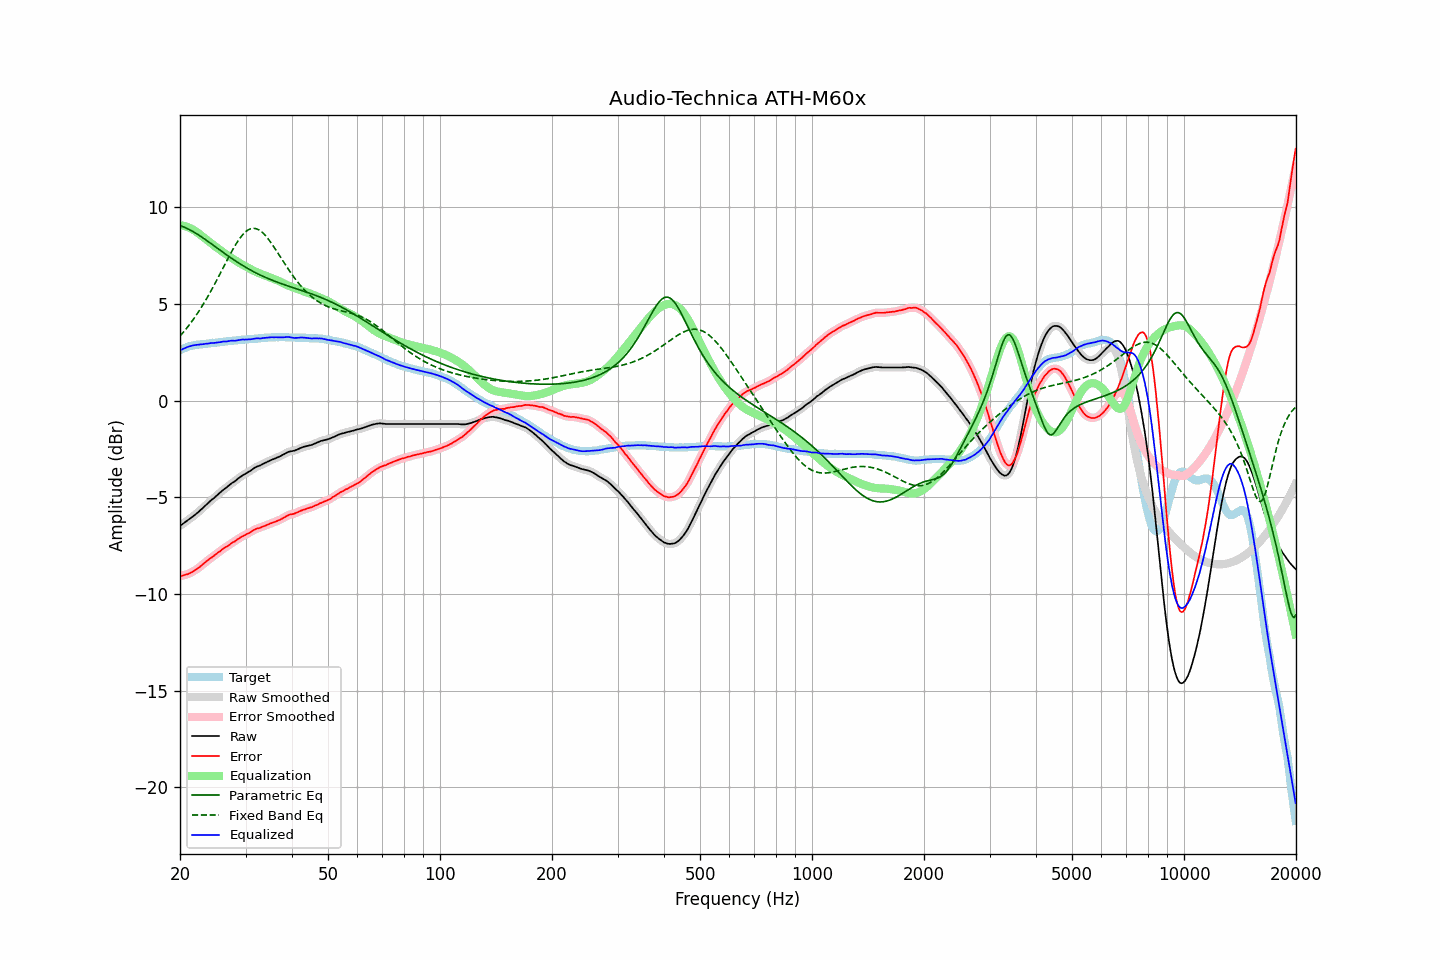

Data behind this chart, as committed beside it:
frequency, raw, error, smoothed, error_smoothed, equalization, parametric_eq, fixed_band_eq, equalized_raw, equalized_smoothed, target
20.00, -6.47, -9.07, -6.47, -9.07, 9.07, 9.04, 3.33, 2.60, 2.60, 2.60
20.20, -6.42, -9.06, -6.42, -9.06, 9.06, 9.02, 3.43, 2.64, 2.64, 2.64
20.40, -6.36, -9.04, -6.36, -9.04, 9.04, 8.99, 3.52, 2.68, 2.68, 2.68
20.61, -6.30, -9.01, -6.30, -9.02, 9.02, 8.95, 3.62, 2.72, 2.72, 2.71
20.81, -6.24, -8.99, -6.24, -8.99, 8.99, 8.92, 3.73, 2.75, 2.75, 2.75
21.02, -6.18, -8.97, -6.18, -8.97, 8.96, 8.88, 3.83, 2.78, 2.78, 2.79
21.23, -6.12, -8.93, -6.12, -8.93, 8.93, 8.83, 3.94, 2.81, 2.81, 2.81
21.44, -6.06, -8.89, -6.06, -8.89, 8.89, 8.79, 4.05, 2.83, 2.83, 2.83
21.66, -5.99, -8.84, -5.99, -8.84, 8.84, 8.74, 4.16, 2.85, 2.85, 2.85
21.87, -5.93, -8.79, -5.93, -8.79, 8.79, 8.70, 4.28, 2.86, 2.87, 2.86
22.09, -5.86, -8.74, -5.86, -8.74, 8.74, 8.65, 4.40, 2.88, 2.88, 2.88
22.31, -5.79, -8.68, -5.79, -8.68, 8.68, 8.59, 4.52, 2.89, 2.89, 2.89
22.54, -5.72, -8.62, -5.72, -8.62, 8.61, 8.54, 4.65, 2.89, 2.90, 2.90
22.76, -5.64, -8.55, -5.64, -8.55, 8.55, 8.48, 4.78, 2.91, 2.90, 2.91
22.99, -5.57, -8.48, -5.57, -8.48, 8.48, 8.43, 4.91, 2.91, 2.92, 2.91
23.22, -5.49, -8.41, -5.49, -8.41, 8.42, 8.37, 5.05, 2.92, 2.93, 2.92
23.45, -5.41, -8.34, -5.42, -8.34, 8.35, 8.31, 5.19, 2.94, 2.93, 2.93
23.69, -5.34, -8.28, -5.34, -8.28, 8.28, 8.25, 5.33, 2.94, 2.95, 2.94
23.92, -5.26, -8.21, -5.26, -8.21, 8.22, 8.20, 5.48, 2.96, 2.96, 2.95
24.16, -5.18, -8.15, -5.18, -8.15, 8.15, 8.14, 5.63, 2.97, 2.97, 2.97
24.40, -5.11, -8.10, -5.11, -8.09, 8.09, 8.07, 5.78, 2.98, 2.98, 2.99
24.65, -5.05, -8.03, -5.05, -8.03, 8.03, 8.01, 5.93, 2.98, 2.98, 2.98
24.89, -4.98, -7.97, -4.98, -7.97, 7.97, 7.95, 6.09, 2.99, 2.99, 2.99
25.14, -4.90, -7.90, -4.91, -7.91, 7.90, 7.89, 6.25, 3.00, 3.00, 3.00
25.39, -4.83, -7.84, -4.83, -7.84, 7.84, 7.83, 6.41, 3.01, 3.01, 3.01
25.65, -4.76, -7.79, -4.76, -7.78, 7.78, 7.77, 6.57, 3.02, 3.03, 3.03
25.91, -4.68, -7.71, -4.68, -7.72, 7.72, 7.71, 6.73, 3.04, 3.04, 3.03
26.16, -4.61, -7.65, -4.62, -7.66, 7.66, 7.65, 6.89, 3.05, 3.05, 3.04
26.43, -4.55, -7.60, -4.55, -7.60, 7.60, 7.59, 7.05, 3.05, 3.05, 3.05
26.69, -4.49, -7.55, -4.49, -7.55, 7.55, 7.53, 7.21, 3.06, 3.06, 3.06
26.96, -4.42, -7.50, -4.42, -7.50, 7.49, 7.47, 7.37, 3.07, 3.07, 3.08
27.23, -4.35, -7.44, -4.35, -7.44, 7.44, 7.42, 7.53, 3.09, 3.09, 3.09
27.50, -4.28, -7.37, -4.29, -7.38, 7.38, 7.36, 7.68, 3.10, 3.09, 3.09
27.77, -4.23, -7.32, -4.23, -7.33, 7.33, 7.30, 7.83, 3.10, 3.10, 3.09
28.05, -4.18, -7.29, -4.17, -7.28, 7.27, 7.25, 7.98, 3.09, 3.10, 3.11
28.33, -4.11, -7.22, -4.11, -7.22, 7.22, 7.19, 8.11, 3.11, 3.11, 3.11
28.62, -4.04, -7.16, -4.05, -7.17, 7.17, 7.14, 8.24, 3.12, 3.12, 3.12
28.90, -3.98, -7.11, -3.98, -7.11, 7.11, 7.09, 8.36, 3.13, 3.14, 3.13
29.19, -3.92, -7.05, -3.92, -7.06, 7.07, 7.04, 8.48, 3.15, 3.15, 3.13
29.48, -3.86, -7.02, -3.87, -7.02, 7.02, 6.98, 8.58, 3.16, 3.15, 3.16
29.78, -3.82, -6.97, -3.82, -6.97, 6.97, 6.93, 8.66, 3.15, 3.16, 3.15
30.08, -3.77, -6.93, -3.77, -6.93, 6.93, 6.88, 8.74, 3.15, 3.16, 3.16
30.38, -3.72, -6.88, -3.72, -6.89, 6.88, 6.84, 8.80, 3.16, 3.16, 3.16
30.68, -3.67, -6.85, -3.67, -6.85, 6.83, 6.79, 8.85, 3.16, 3.16, 3.18
30.99, -3.62, -6.80, -3.62, -6.80, 6.79, 6.74, 8.88, 3.17, 3.17, 3.18
31.30, -3.56, -6.74, -3.56, -6.75, 6.75, 6.70, 8.90, 3.19, 3.19, 3.18
31.61, -3.50, -6.69, -3.50, -6.69, 6.71, 6.65, 8.90, 3.20, 3.20, 3.19
31.93, -3.45, -6.65, -3.45, -6.65, 6.67, 6.61, 8.89, 3.21, 3.21, 3.20
32.24, -3.41, -6.61, -3.41, -6.62, 6.63, 6.57, 8.87, 3.22, 3.21, 3.20
32.57, -3.38, -6.60, -3.38, -6.59, 6.59, 6.53, 8.83, 3.21, 3.21, 3.22
32.89, -3.35, -6.57, -3.34, -6.57, 6.56, 6.49, 8.77, 3.21, 3.22, 3.22
33.22, -3.30, -6.53, -3.30, -6.54, 6.53, 6.45, 8.71, 3.23, 3.22, 3.23
33.55, -3.26, -6.50, -3.26, -6.50, 6.50, 6.41, 8.63, 3.24, 3.23, 3.24
33.89, -3.22, -6.47, -3.22, -6.47, 6.47, 6.37, 8.54, 3.25, 3.25, 3.25
34.23, -3.18, -6.43, -3.18, -6.43, 6.43, 6.34, 8.45, 3.25, 3.25, 3.25
34.57, -3.14, -6.40, -3.14, -6.40, 6.40, 6.30, 8.34, 3.26, 3.26, 3.26
34.92, -3.10, -6.36, -3.10, -6.36, 6.37, 6.27, 8.23, 3.27, 3.27, 3.26
35.27, -3.06, -6.33, -3.06, -6.33, 6.34, 6.23, 8.12, 3.27, 3.27, 3.27
35.62, -3.03, -6.30, -3.03, -6.30, 6.30, 6.20, 7.99, 3.27, 3.27, 3.27
35.97, -3.00, -6.27, -3.00, -6.27, 6.27, 6.17, 7.87, 3.27, 3.27, 3.27
... 635 more rows
